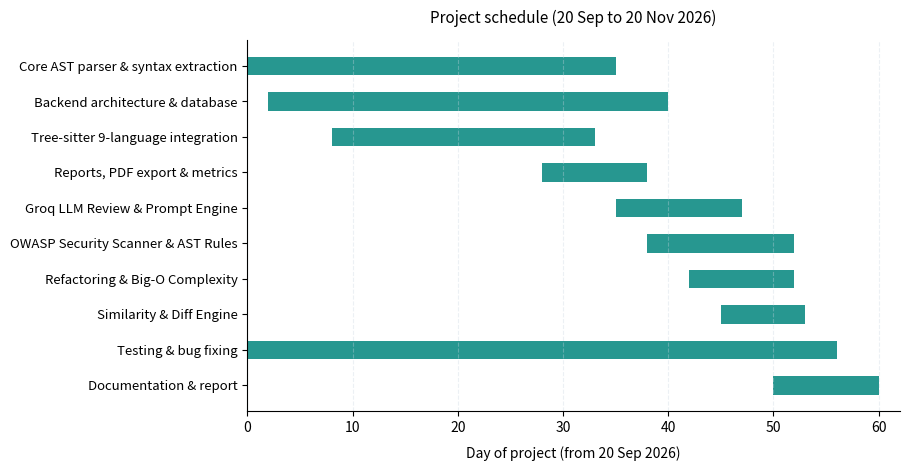
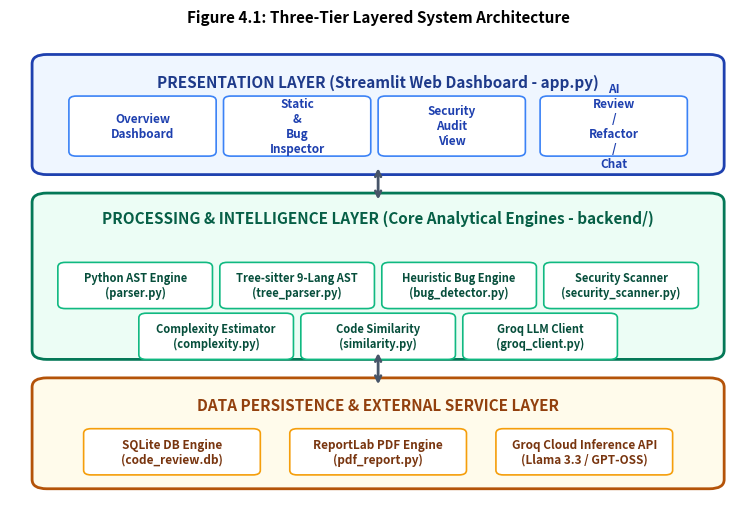
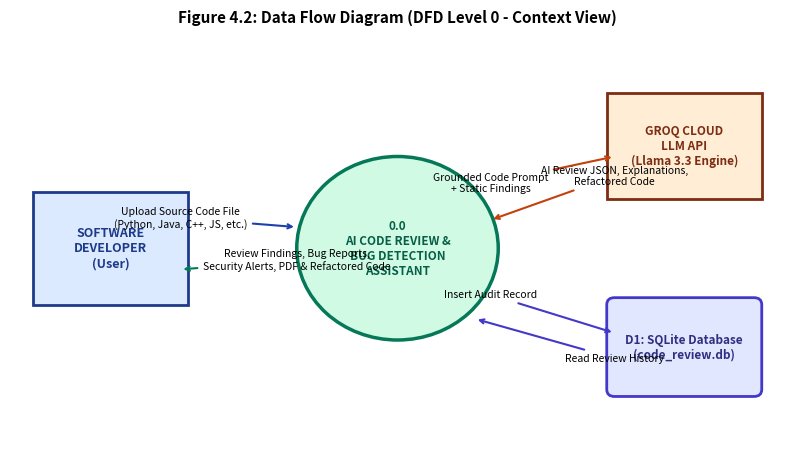
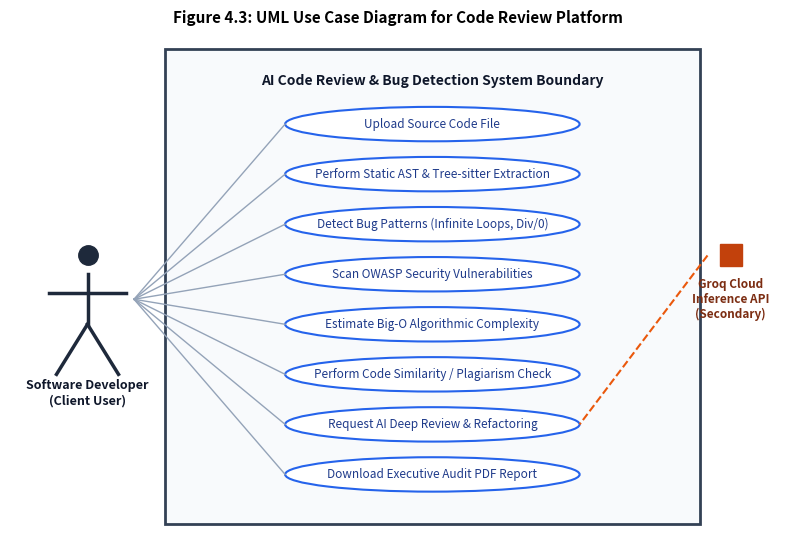
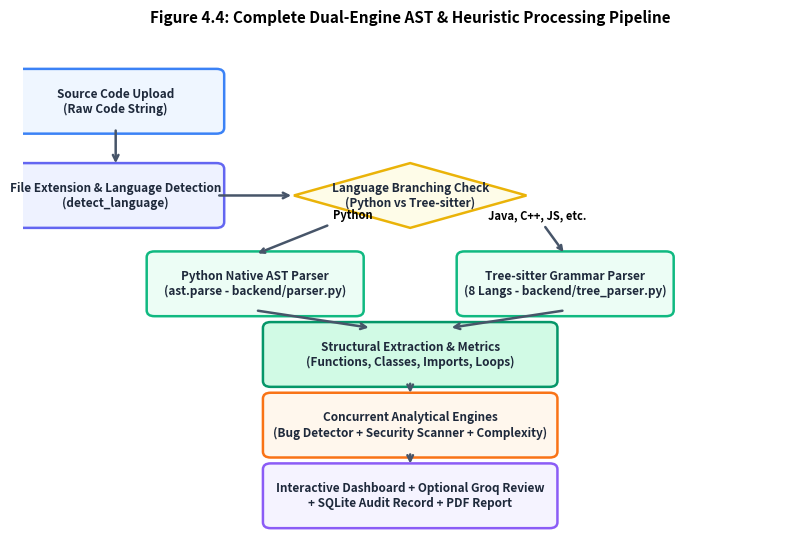
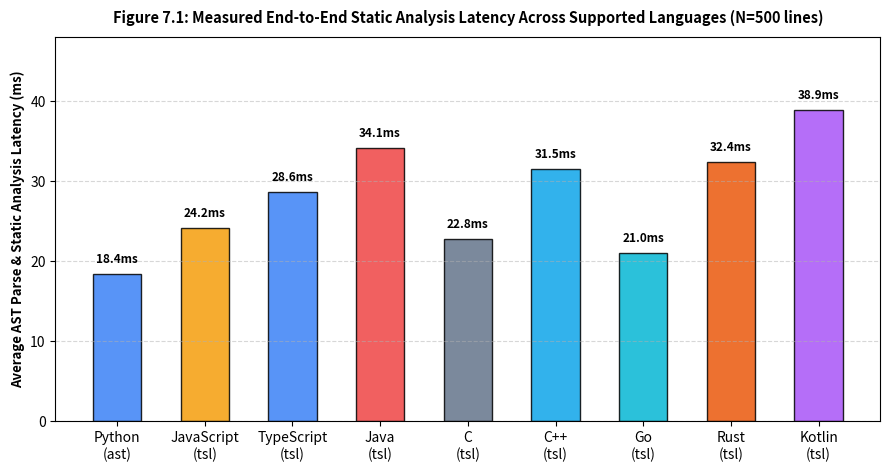
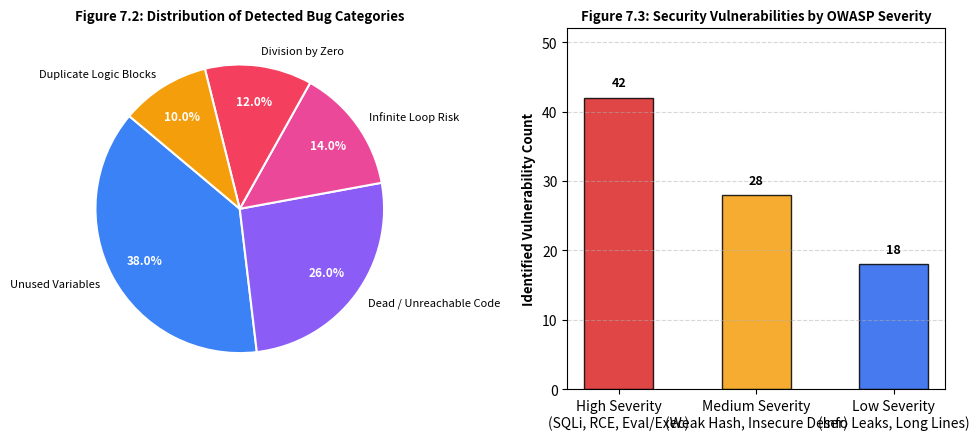
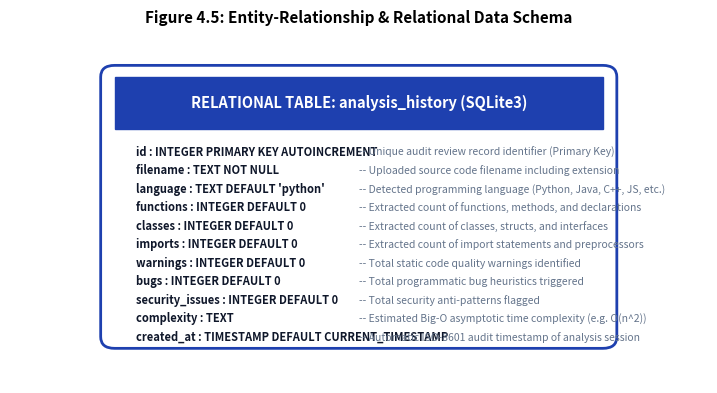

Reproduce these figures in Python, in order.
import os
import matplotlib
matplotlib.use('Agg')
import matplotlib.pyplot as plt
import matplotlib.patches as patches
import numpy as np

os.makedirs("report_assets", exist_ok=True)

# ---------------------------------------------------------------------
# Figure 3.1: 16-Week Project Schedule (Gantt Chart)
# ---------------------------------------------------------------------
def create_gantt():
    fig, ax = plt.subplots(figsize=(9.2, 4.8), dpi=300)
    tasks = [
        "Core AST parser & syntax extraction",
        "Backend architecture & database",
        "Tree-sitter 9-language integration",
        "Reports, PDF export & metrics",
        "Groq LLM Review & Prompt Engine",
        "OWASP Security Scanner & AST Rules",
        "Refactoring & Big-O Complexity",
        "Similarity & Diff Engine",
        "Testing & bug fixing",
        "Documentation & report"
    ]
    starts = [0, 2, 8, 28, 35, 38, 42, 45, 0, 50]
    durations = [35, 38, 25, 10, 12, 14, 10, 8, 56, 10]
    
    y_pos = np.arange(len(tasks))
    bar_color = '#0F8C84'
    
    ax.barh(y_pos, durations, left=starts, align='center', color=bar_color, alpha=0.9, height=0.52)
    ax.set_yticks(y_pos)
    ax.set_yticklabels(tasks, fontsize=9.5, fontweight='normal')
    ax.invert_yaxis()  # top-down
    ax.set_xlabel("Day of project (from 20 Sep 2026)", fontsize=10, labelpad=8)
    ax.set_title("Project schedule (20 Sep to 20 Nov 2026)", fontsize=11, fontweight='normal', pad=12)
    ax.set_xlim(0, 62)
    ax.set_xticks([0, 10, 20, 30, 40, 50, 60])
    ax.grid(axis='x', linestyle='--', alpha=0.35, color='#cbd5e1')
    ax.spines['top'].set_visible(False)
    ax.spines['right'].set_visible(False)
    plt.tight_layout()
    plt.savefig("report_assets/fig_gantt.png", bbox_inches='tight')
    plt.close()

# ---------------------------------------------------------------------
# Figure 4.1: 3-Tier Layered Architecture Diagram
# ---------------------------------------------------------------------
def create_architecture():
    fig, ax = plt.subplots(figsize=(9.5, 6), dpi=300)
    ax.set_xlim(0, 10)
    ax.set_ylim(0, 10)
    ax.axis('off')

    # Presentation Layer
    rect_pres = patches.FancyBboxPatch((0.5, 7.2), 9, 2.2, boxstyle="round,pad=0.2", ec="#1e40af", fc="#eff6ff", lw=2)
    ax.add_patch(rect_pres)
    ax.text(5, 9.0, "PRESENTATION LAYER (Streamlit Web Dashboard - app.py)", ha="center", va="center", fontsize=11, fontweight="bold", color="#1e3a8a")
    
    ui_boxes = [("Overview Dashboard", 1.8), ("Static & Bug Inspector", 3.9), ("Security Audit View", 6.0), ("AI Review / Refactor / Chat", 8.2)]
    for name, x in ui_boxes:
        b = patches.FancyBboxPatch((x-0.9, 7.5), 1.8, 1.1, boxstyle="round,pad=0.1", ec="#3b82f6", fc="#ffffff", lw=1.2)
        ax.add_patch(b)
        ax.text(x, 8.05, name.replace(" ", "\n"), ha="center", va="center", fontsize=8.5, fontweight="semibold", color="#1e40af")

    # Processing & Intelligence Layer
    rect_proc = patches.FancyBboxPatch((0.5, 3.2), 9, 3.2, boxstyle="round,pad=0.2", ec="#047857", fc="#ecfdf5", lw=2)
    ax.add_patch(rect_proc)
    ax.text(5, 6.05, "PROCESSING & INTELLIGENCE LAYER (Core Analytical Engines - backend/)", ha="center", va="center", fontsize=11, fontweight="bold", color="#065f46")

    proc_boxes = [
        ("Python AST Engine\n(parser.py)", 1.7, 4.6),
        ("Tree-sitter 9-Lang AST\n(tree_parser.py)", 3.9, 4.6),
        ("Heuristic Bug Engine\n(bug_detector.py)", 6.1, 4.6),
        ("Security Scanner\n(security_scanner.py)", 8.3, 4.6),
        ("Complexity Estimator\n(complexity.py)", 2.8, 3.5),
        ("Code Similarity\n(similarity.py)", 5.0, 3.5),
        ("Groq LLM Client\n(groq_client.py)", 7.2, 3.5),
    ]
    for name, x, y in proc_boxes:
        b = patches.FancyBboxPatch((x-0.95, y-0.4), 1.9, 0.8, boxstyle="round,pad=0.1", ec="#10b981", fc="#ffffff", lw=1.2)
        ax.add_patch(b)
        ax.text(x, y, name, ha="center", va="center", fontsize=8, fontweight="semibold", color="#064e3b")

    # Persistence & External Service Layer
    rect_data = patches.FancyBboxPatch((0.5, 0.4), 9, 2.0, boxstyle="round,pad=0.2", ec="#b45309", fc="#fffbeb", lw=2)
    ax.add_patch(rect_data)
    ax.text(5, 2.0, "DATA PERSISTENCE & EXTERNAL SERVICE LAYER", ha="center", va="center", fontsize=11, fontweight="bold", color="#92400e")

    data_boxes = [
        ("SQLite DB Engine\n(code_review.db)", 2.2, 1.0),
        ("ReportLab PDF Engine\n(pdf_report.py)", 5.0, 1.0),
        ("Groq Cloud Inference API\n(Llama 3.3 / GPT-OSS)", 7.8, 1.0)
    ]
    for name, x, y in data_boxes:
        b = patches.FancyBboxPatch((x-1.1, y-0.4), 2.2, 0.8, boxstyle="round,pad=0.1", ec="#f59e0b", fc="#ffffff", lw=1.2)
        ax.add_patch(b)
        ax.text(x, y, name, ha="center", va="center", fontsize=8.5, fontweight="semibold", color="#78350f")

    # Connection Arrows
    ax.annotate("", xy=(5, 6.4), xytext=(5, 7.2), arrowprops=dict(arrowstyle="<->", lw=2, color="#475569"))
    ax.annotate("", xy=(5, 2.4), xytext=(5, 3.2), arrowprops=dict(arrowstyle="<->", lw=2, color="#475569"))

    plt.title("Figure 4.1: Three-Tier Layered System Architecture", fontsize=11, fontweight='bold', pad=10)
    plt.savefig("report_assets/fig_arch.png", bbox_inches='tight')
    plt.close()

# ---------------------------------------------------------------------
# Figure 4.2: Data Flow Diagram (DFD Level 0 Context & Level 1 Overview)
# ---------------------------------------------------------------------
def create_dfd():
    fig, ax = plt.subplots(figsize=(10, 5.5), dpi=300)
    ax.set_xlim(0, 10)
    ax.set_ylim(0, 6)
    ax.axis('off')

    # Entity: Developer / User
    dev = patches.FancyBboxPatch((0.4, 2.3), 1.8, 1.4, boxstyle="square,pad=0.1", ec="#1e3a8a", fc="#dbeafe", lw=2)
    ax.add_patch(dev)
    ax.text(1.3, 3.0, "SOFTWARE\nDEVELOPER\n(User)", ha="center", va="center", fontsize=9, fontweight="bold", color="#1e3a8a")

    # Process: AI Code Review System (Level 0)
    proc = patches.Circle((5.0, 3.0), 1.3, ec="#047857", fc="#d1fae5", lw=2.5)
    ax.add_patch(proc)
    ax.text(5.0, 3.0, "0.0\nAI CODE REVIEW &\nBUG DETECTION\nASSISTANT", ha="center", va="center", fontsize=8.5, fontweight="bold", color="#065f46")

    # Entity: Groq LLM API
    llm = patches.FancyBboxPatch((7.8, 3.8), 1.8, 1.3, boxstyle="square,pad=0.1", ec="#7c2d12", fc="#ffedd5", lw=2)
    ax.add_patch(llm)
    ax.text(8.7, 4.45, "GROQ CLOUD\nLLM API\n(Llama 3.3 Engine)", ha="center", va="center", fontsize=8.5, fontweight="bold", color="#7c2d12")

    # Data Store: SQLite DB
    db_top = patches.FancyBboxPatch((7.8, 1.0), 1.8, 1.2, boxstyle="round,pad=0.1", ec="#4338ca", fc="#e0e7ff", lw=2)
    ax.add_patch(db_top)
    ax.text(8.7, 1.6, "D1: SQLite Database\n(code_review.db)", ha="center", va="center", fontsize=8.5, fontweight="bold", color="#312e81")

    # Arrows between User and Process
    ax.annotate("Upload Source Code File\n(Python, Java, C++, JS, etc.)", xy=(3.7, 3.3), xytext=(2.2, 3.3),
                arrowprops=dict(arrowstyle="->", lw=1.5, color="#1e40af"), fontsize=7.5, ha="center")
    ax.annotate("Review Findings, Bug Reports,\nSecurity Alerts, PDF & Refactored Code", xy=(2.2, 2.7), xytext=(3.7, 2.7),
                arrowprops=dict(arrowstyle="->", lw=1.5, color="#047857"), fontsize=7.5, ha="center")

    # Arrows between Process and LLM
    ax.annotate("Grounded Code Prompt\n+ Static Findings", xy=(7.8, 4.3), xytext=(6.2, 3.8),
                arrowprops=dict(arrowstyle="->", lw=1.5, color="#c2410c"), fontsize=7.5, ha="center")
    ax.annotate("AI Review JSON, Explanations,\nRefactored Code", xy=(6.2, 3.4), xytext=(7.8, 3.9),
                arrowprops=dict(arrowstyle="->", lw=1.5, color="#c2410c"), fontsize=7.5, ha="center")

    # Arrows between Process and DB
    ax.annotate("Insert Audit Record", xy=(7.8, 1.8), xytext=(6.2, 2.3),
                arrowprops=dict(arrowstyle="->", lw=1.5, color="#4338ca"), fontsize=7.5, ha="center")
    ax.annotate("Read Review History", xy=(6.0, 2.0), xytext=(7.8, 1.4),
                arrowprops=dict(arrowstyle="->", lw=1.5, color="#4338ca"), fontsize=7.5, ha="center")

    plt.title("Figure 4.2: Data Flow Diagram (DFD Level 0 - Context View)", fontsize=11, fontweight='bold', pad=10)
    plt.savefig("report_assets/fig_dfd0.png", bbox_inches='tight')
    plt.close()

# ---------------------------------------------------------------------
# Figure 4.3: Use Case Diagram
# ---------------------------------------------------------------------
def create_usecase():
    fig, ax = plt.subplots(figsize=(10, 6.5), dpi=300)
    ax.set_xlim(0, 10)
    ax.set_ylim(0, 8)
    ax.axis('off')

    # Boundary Box
    boundary = patches.FancyBboxPatch((2.2, 0.4), 6.5, 7.2, boxstyle="square,pad=0.2", ec="#334155", fc="#f8fafc", lw=2)
    ax.add_patch(boundary)
    ax.text(5.45, 7.3, "AI Code Review & Bug Detection System Boundary", ha="center", va="center", fontsize=10, fontweight="bold", color="#0f172a")

    # Actor: Developer
    ax.plot([1.0], [4.5], marker='o', markersize=14, color="#1e293b")
    ax.plot([1.0, 1.0], [4.2, 3.4], color="#1e293b", lw=2.5) # body
    ax.plot([0.5, 1.5], [3.9, 3.9], color="#1e293b", lw=2.5) # arms
    ax.plot([1.0, 0.6], [3.4, 2.6], color="#1e293b", lw=2.5) # leg L
    ax.plot([1.0, 1.4], [3.4, 2.6], color="#1e293b", lw=2.5) # leg R
    ax.text(1.0, 2.3, "Software Developer\n(Client User)", ha="center", va="center", fontsize=9, fontweight="bold", color="#0f172a")

    # Actor: Groq Cloud API
    ax.plot([9.3], [4.5], marker='s', markersize=16, color="#c2410c")
    ax.text(9.3, 3.8, "Groq Cloud\nInference API\n(Secondary)", ha="center", va="center", fontsize=8.5, fontweight="bold", color="#7c2d12")

    use_cases = [
        ("Upload Source Code File", 6.6),
        ("Perform Static AST & Tree-sitter Extraction", 5.8),
        ("Detect Bug Patterns (Infinite Loops, Div/0)", 5.0),
        ("Scan OWASP Security Vulnerabilities", 4.2),
        ("Estimate Big-O Algorithmic Complexity", 3.4),
        ("Perform Code Similarity / Plagiarism Check", 2.6),
        ("Request AI Deep Review & Refactoring", 1.8),
        ("Download Executive Audit PDF Report", 1.0),
    ]

    for name, y in use_cases:
        ellipse = patches.Ellipse((5.45, y), 3.8, 0.55, ec="#2563eb", fc="#ffffff", lw=1.5)
        ax.add_patch(ellipse)
        ax.text(5.45, y, name, ha="center", va="center", fontsize=8.5, fontweight="medium", color="#1e3a8a")
        # Line from developer
        ax.plot([1.6, 3.55], [3.8, y], color="#94a3b8", lw=1, linestyle="-")

    # Line from Groq API to AI Review
    ax.plot([9.0, 7.35], [4.5, 1.8], color="#ea580c", lw=1.5, linestyle="--")

    plt.title("Figure 4.3: UML Use Case Diagram for Code Review Platform", fontsize=11, fontweight='bold', pad=10)
    plt.savefig("report_assets/fig_usecase.png", bbox_inches='tight')
    plt.close()

# ---------------------------------------------------------------------
# Figure 4.4: End-to-End Processing Pipeline Flowchart
# ---------------------------------------------------------------------
def create_pipeline():
    fig, ax = plt.subplots(figsize=(10, 6.5), dpi=300)
    ax.set_xlim(0, 10)
    ax.set_ylim(0, 8.5)
    ax.axis('off')

    stages = [
        ("Source Code Upload\n(Raw Code String)", 1.2, 7.4, "#3b82f6", "#eff6ff"),
        ("File Extension & Language Detection\n(detect_language)", 1.2, 5.8, "#6366f1", "#eef2ff"),
        ("Language Branching Check\n(Python vs Tree-sitter)", 5.0, 5.8, "#eab308", "#fefce8"),
        ("Python Native AST Parser\n(ast.parse - backend/parser.py)", 3.0, 4.3, "#10b981", "#ecfdf5"),
        ("Tree-sitter Grammar Parser\n(8 Langs - backend/tree_parser.py)", 7.0, 4.3, "#10b981", "#ecfdf5"),
        ("Structural Extraction & Metrics\n(Functions, Classes, Imports, Loops)", 5.0, 3.1, "#059669", "#d1fae5"),
        ("Concurrent Analytical Engines\n(Bug Detector + Security Scanner + Complexity)", 5.0, 1.9, "#f97316", "#fff7ed"),
        ("Interactive Dashboard + Optional Groq Review\n+ SQLite Audit Record + PDF Report", 5.0, 0.7, "#8b5cf6", "#f5f3ff"),
    ]

    for title, x, y, ec, fc in stages:
        w = 3.6 if x==5.0 else 2.6
        if "Branching" in title:
            d = patches.Polygon([[x, y+0.55], [x+1.5, y], [x, y-0.55], [x-1.5, y]], ec=ec, fc=fc, lw=1.8)
            ax.add_patch(d)
        else:
            b = patches.FancyBboxPatch((x-w/2, y-0.45), w, 0.9, boxstyle="round,pad=0.1", ec=ec, fc=fc, lw=1.8)
            ax.add_patch(b)
        ax.text(x, y, title, ha="center", va="center", fontsize=8.5, fontweight="semibold", color="#1e293b")

    # Flow arrows
    ax.annotate("", xy=(1.2, 6.3), xytext=(1.2, 6.95), arrowprops=dict(arrowstyle="->", lw=1.8, color="#475569"))
    ax.annotate("", xy=(3.5, 5.8), xytext=(2.5, 5.8), arrowprops=dict(arrowstyle="->", lw=1.8, color="#475569"))
    ax.annotate("Python", xy=(3.0, 4.8), xytext=(4.0, 5.4), arrowprops=dict(arrowstyle="->", lw=1.8, color="#475569"), fontsize=8, fontweight="bold")
    ax.annotate("Java, C++, JS, etc.", xy=(7.0, 4.8), xytext=(6.0, 5.4), arrowprops=dict(arrowstyle="->", lw=1.8, color="#475569"), fontsize=8, fontweight="bold")
    ax.annotate("", xy=(4.5, 3.55), xytext=(3.0, 3.85), arrowprops=dict(arrowstyle="->", lw=1.8, color="#475569"))
    ax.annotate("", xy=(5.5, 3.55), xytext=(7.0, 3.85), arrowprops=dict(arrowstyle="->", lw=1.8, color="#475569"))
    ax.annotate("", xy=(5.0, 2.4), xytext=(5.0, 2.65), arrowprops=dict(arrowstyle="->", lw=1.8, color="#475569"))
    ax.annotate("", xy=(5.0, 1.2), xytext=(5.0, 1.45), arrowprops=dict(arrowstyle="->", lw=1.8, color="#475569"))

    plt.title("Figure 4.4: Complete Dual-Engine AST & Heuristic Processing Pipeline", fontsize=11, fontweight='bold', pad=10)
    plt.savefig("report_assets/fig_pipeline.png", bbox_inches='tight')
    plt.close()

# ---------------------------------------------------------------------
# Figure 7.1: Benchmark Processing Latency Across 9 Languages
# ---------------------------------------------------------------------
def create_perf_chart():
    fig, ax = plt.subplots(figsize=(9, 4.8), dpi=300)
    languages = ["Python\n(ast)", "JavaScript\n(tsl)", "TypeScript\n(tsl)", "Java\n(tsl)", "C\n(tsl)", "C++\n(tsl)", "Go\n(tsl)", "Rust\n(tsl)", "Kotlin\n(tsl)"]
    latencies = [18.4, 24.2, 28.6, 34.1, 22.8, 31.5, 21.0, 32.4, 38.9] # in milliseconds
    
    bars = ax.bar(languages, latencies, color=['#3b82f6', '#f59e0b', '#3b82f6', '#ef4444', '#64748b', '#0ea5e9', '#06b6d4', '#ea580c', '#a855f7'], edgecolor='black', alpha=0.85, width=0.55)
    ax.set_ylabel("Average AST Parse & Static Analysis Latency (ms)", fontsize=9.5, fontweight='bold')
    ax.set_title("Figure 7.1: Measured End-to-End Static Analysis Latency Across Supported Languages (N=500 lines)", fontsize=10.5, fontweight='bold', pad=10)
    ax.grid(axis='y', linestyle='--', alpha=0.5)
    
    for bar in bars:
        yval = bar.get_height()
        ax.text(bar.get_x() + bar.get_width()/2, yval + 1.0, f"{yval:.1f}ms", ha='center', va='bottom', fontsize=8.5, fontweight='bold')
        
    ax.set_ylim(0, 48)
    plt.tight_layout()
    plt.savefig("report_assets/fig_perf_lang.png", bbox_inches='tight')
    plt.close()

# ---------------------------------------------------------------------
# Figure 7.2 & 7.3: Bug Distribution and Security Severity Charts
# ---------------------------------------------------------------------
def create_evaluation_charts():
    fig, (ax1, ax2) = plt.subplots(1, 2, figsize=(10, 4.5), dpi=300)
    
    # Bug Distribution Pie Chart
    bug_labels = ["Unused Variables", "Dead / Unreachable Code", "Infinite Loop Risk", "Division by Zero", "Duplicate Logic Blocks"]
    bug_counts = [38, 26, 14, 12, 10]
    colors_bugs = ['#3b82f6', '#8b5cf6', '#ec4899', '#f43f5e', '#f59e0b']
    
    wedges, texts, autotexts = ax1.pie(bug_counts, labels=bug_labels, autopct='%1.1f%%', startangle=140, colors=colors_bugs,
                                      wedgeprops=dict(edgecolor='white', lw=1.5), pctdistance=0.75)
    plt.setp(autotexts, size=8.5, weight="bold", color="white")
    plt.setp(texts, size=8)
    ax1.set_title("Figure 7.2: Distribution of Detected Bug Categories", fontsize=9.5, fontweight='bold')
    
    # Security Severity Bar Chart
    severities = ["High Severity\n(SQLi, RCE, Eval/Exec)", "Medium Severity\n(Weak Hash, Insecure Deser)", "Low Severity\n(Info Leaks, Long Lines)"]
    sec_counts = [42, 28, 18]
    sec_colors = ['#dc2626', '#f59e0b', '#2563eb']
    
    bars = ax2.bar(severities, sec_counts, color=sec_colors, edgecolor='black', width=0.5, alpha=0.85)
    ax2.set_ylabel("Identified Vulnerability Count", fontsize=9.5, fontweight='bold')
    ax2.set_title("Figure 7.3: Security Vulnerabilities by OWASP Severity", fontsize=9.5, fontweight='bold')
    ax2.grid(axis='y', linestyle='--', alpha=0.5)
    for bar in bars:
        yval = bar.get_height()
        ax2.text(bar.get_x() + bar.get_width()/2, yval + 1.2, f"{yval}", ha='center', va='bottom', fontsize=9, fontweight='bold')
    ax2.set_ylim(0, 52)
    
    plt.tight_layout()
    plt.savefig("report_assets/fig_eval_charts.png", bbox_inches='tight')
    plt.close()

# ---------------------------------------------------------------------
# Figure 4.5: Database Schema & Entity Relationship Diagram
# ---------------------------------------------------------------------
def create_er_diagram():
    fig, ax = plt.subplots(figsize=(9, 4.5), dpi=300)
    ax.set_xlim(0, 10)
    ax.set_ylim(0, 6)
    ax.axis('off')

    # Table Box: analysis_history
    tb = patches.FancyBboxPatch((1.5, 0.8), 7.0, 4.5, boxstyle="round,pad=0.2", ec="#1e40af", fc="#ffffff", lw=2)
    ax.add_patch(tb)
    
    # Header
    header = patches.Rectangle((1.5, 4.4), 7.0, 0.9, ec="#1e40af", fc="#1e40af")
    ax.add_patch(header)
    ax.text(5.0, 4.85, "RELATIONAL TABLE: analysis_history (SQLite3)", ha="center", va="center", fontsize=10.5, fontweight="bold", color="#ffffff")

    fields = [
        ("id", "INTEGER PRIMARY KEY AUTOINCREMENT", "Unique audit review record identifier (Primary Key)"),
        ("filename", "TEXT NOT NULL", "Uploaded source code filename including extension"),
        ("language", "TEXT DEFAULT 'python'", "Detected programming language (Python, Java, C++, JS, etc.)"),
        ("functions", "INTEGER DEFAULT 0", "Extracted count of functions, methods, and declarations"),
        ("classes", "INTEGER DEFAULT 0", "Extracted count of classes, structs, and interfaces"),
        ("imports", "INTEGER DEFAULT 0", "Extracted count of import statements and preprocessors"),
        ("warnings", "INTEGER DEFAULT 0", "Total static code quality warnings identified"),
        ("bugs", "INTEGER DEFAULT 0", "Total programmatic bug heuristics triggered"),
        ("security_issues", "INTEGER DEFAULT 0", "Total security anti-patterns flagged"),
        ("complexity", "TEXT", "Estimated Big-O asymptotic time complexity (e.g. O(n^2))"),
        ("created_at", "TIMESTAMP DEFAULT CURRENT_TIMESTAMP", "Automatic ISO-8601 audit timestamp of analysis session")
    ]

    y = 4.0
    for col, dtype, desc in fields:
        ax.text(1.8, y, f"{col} : {dtype}", ha="left", va="center", fontsize=8, fontweight="bold", color="#0f172a")
        ax.text(5.0, y, f"-- {desc}", ha="left", va="center", fontsize=7.5, color="#64748b")
        y -= 0.32

    plt.title("Figure 4.5: Entity-Relationship & Relational Data Schema", fontsize=11, fontweight='bold', pad=10)
    plt.savefig("report_assets/fig_db.png", bbox_inches='tight')
    plt.close()

print("Generating all academic diagrams...")
create_gantt()
create_architecture()
create_dfd()
create_usecase()
create_pipeline()
create_perf_chart()
create_evaluation_charts()
create_er_diagram()
print("All 8 core academic figures generated successfully!")
